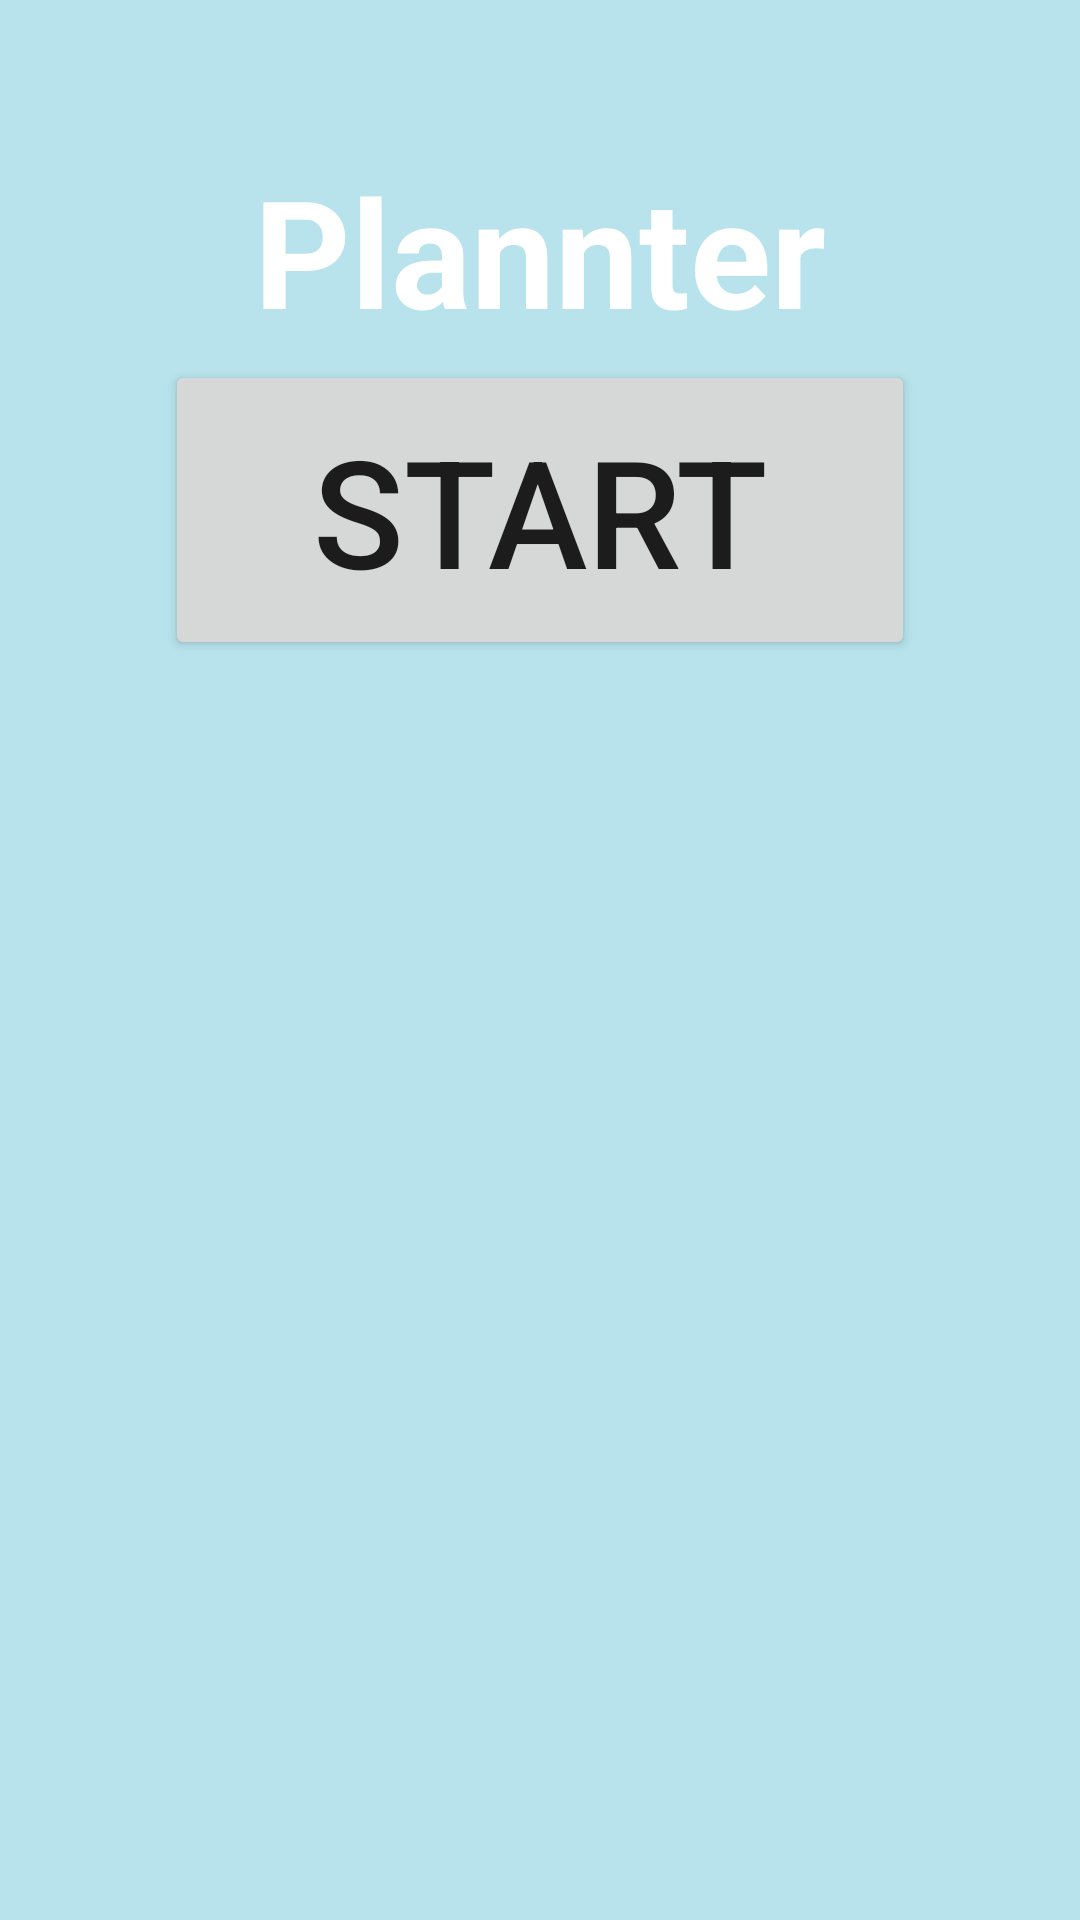

The Android layout XML behind this screen, and the referenced resources:
<!-- AndroidManifest.xml: application theme Theme.AppCompat.Light.NoActionBar -->
<!-- res/layout/activity_main.xml -->
<?xml version="1.0" encoding="utf-8"?>
<androidx.constraintlayout.widget.ConstraintLayout xmlns:android="http://schemas.android.com/apk/res/android"
    xmlns:app="http://schemas.android.com/apk/res-auto"
    xmlns:tools="http://schemas.android.com/tools"
    android:layout_width="match_parent"
    android:layout_height="match_parent"
    tools:context=".MainActivity">

    <FrameLayout
        android:layout_width="match_parent"
        android:layout_height="match_parent"
        tools:layout_editor_absoluteX="286dp"
        tools:layout_editor_absoluteY="352dp">

        <Button
            android:id="@+id/btnStart"
            android:layout_width="250dp"
            android:layout_height="100dp"
            android:layout_gravity="center"
            android:layout_marginBottom="150dp"
            android:text="Start"
            android:textSize="50sp" />

        <ImageView
            android:id="@+id/imgBackgroundColor"
            android:layout_width="match_parent"
            android:layout_height="match_parent"
            android:background="@color/colorPrimary"
            android:contentDescription="background Color for the start menu" />

        <ImageView
            android:id="@+id/imgBackgroundBanner"
            android:layout_width="wrap_content"
            android:layout_height="237dp"
            android:layout_gravity="bottom"
            android:contentDescription="background banner for the start menu"
            app:srcCompat="@drawable/startmenu_background_banner2" />

        <TextView
            android:id="@+id/txtTitle"
            android:layout_width="wrap_content"
            android:layout_height="wrap_content"
            android:layout_gravity="center|top"
            android:layout_marginTop="50dp"
            android:text="Plannter"
            android:textAlignment="center"
            android:textColor="#FFFFFF"
            android:textSize="50sp"
            android:textStyle="bold" />

    </FrameLayout>
</androidx.constraintlayout.widget.ConstraintLayout>
<!-- resources referenced by this layout -->
<resources>
  <color name="colorPrimary">#B8E3EC</color>
</resources>
